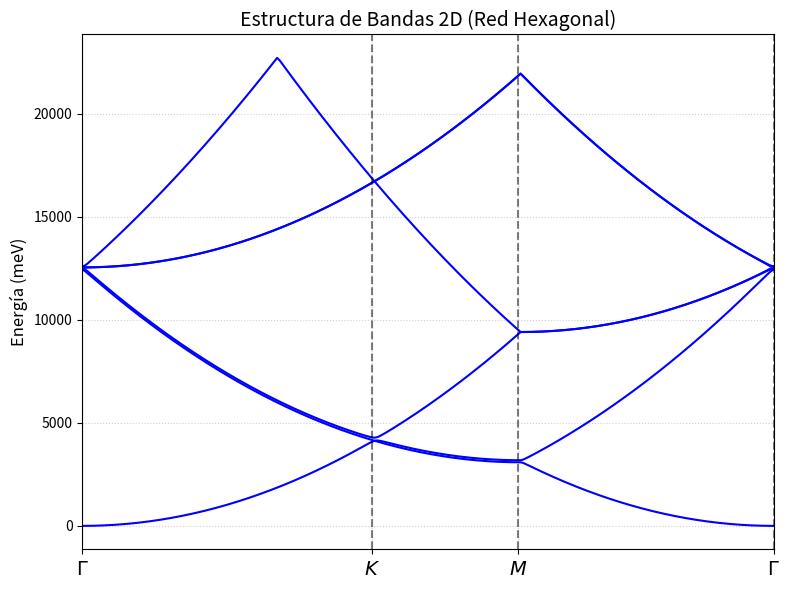

Source code (Python):
import numpy as np
import matplotlib.pyplot as plt

# Parámetros físicos
a = 4.0  # Angstroms (Asumido, ajustar si el problema requiere otro)
V = 100.0  # meV
hbar2_2m0 = 3809.98  # Constante hbar^2 / 2m_0 en meV * Angstrom^2

# Módulo G
G_mod = 4 * np.pi / (a * np.sqrt(3))

# Vectores base recíprocos
G1 = G_mod * np.array([np.sqrt(3)/2, -0.5])
G2 = G_mod * np.array([0, 1])

# Puntos de alta simetría
Gamma = np.array([0, 0])
K_point = (4 * np.pi / (3 * a)) * np.array([1, 0])
M_point = (2 * np.pi / (a * np.sqrt(3))) * np.array([np.sqrt(3)/2, 0.5])

# Creación del camino k (250 puntos proporcionales a la distancia)
dist_GK = np.linalg.norm(K_point - Gamma)
dist_KM = np.linalg.norm(M_point - K_point)
dist_MG = np.linalg.norm(Gamma - M_point)
total_dist = dist_GK + dist_KM + dist_MG

n_GK = int(250 * (dist_GK / total_dist))
n_KM = int(250 * (dist_KM / total_dist))
n_MG = 250 - n_GK - n_KM  # Para asegurar exactamente 250 puntos

k_GK = np.linspace(Gamma, K_point, n_GK, endpoint=False)
k_KM = np.linspace(K_point, M_point, n_KM, endpoint=False)
k_MG = np.linspace(M_point, Gamma, n_MG)

k_path = np.vstack((k_GK, k_KM, k_MG))

# Vector de distancias acumuladas para el eje X de la gráfica
k_dist = np.zeros(250)
for i in range(1, 250):
    k_dist[i] = k_dist[i-1] + np.linalg.norm(k_path[i] - k_path[i-1])

# Puntos clave para las etiquetas del eje X
tick_pos = [0, k_dist[n_GK-1], k_dist[n_GK+n_KM-1], k_dist[-1]]
tick_labels = ['$\Gamma$', '$K$', '$M$', '$\Gamma$']

# Base de ondas planas (n1, n2) truncada de -N a N
N_max = 4 # Base de (2*4 + 1)^2 = 81 estados (Suficiente para las primeras bandas)
n_vals = np.arange(-N_max, N_max + 1)
base = [(n1, n2) for n1 in n_vals for n2 in n_vals]
dim = len(base)

# Construcción de la matriz de potencial U (independiente de k)
U = np.zeros((dim, dim))
for i, (n1_i, n2_i) in enumerate(base):
    for j, (n1_j, n2_j) in enumerate(base):
        dn1 = n1_i - n1_j
        dn2 = n2_i - n2_j
        
        # Condiciones de acoplamiento por G1, G2 y G3
        if (dn1, dn2) in [(1, 0), (-1, 0), (0, 1), (0, -1), (1, 1), (-1, -1)]:
            U[i, j] = V / 2.0

# Cálculo de las bandas de energía
bandas = np.zeros((250, dim))

for idx, k in enumerate(k_path):
    H = np.zeros((dim, dim))
    for i, (n1, n2) in enumerate(base):
        # Vector G correspondiente a este estado de la base
        G_vec = n1 * G1 + n2 * G2
        # Energía cinética
        H[i, i] = hbar2_2m0 * np.linalg.norm(k - G_vec)**2
        
    H_total = H + U
    # Diagonalización
    eigenvalores = np.linalg.eigvalsh(H_total)
    bandas[idx, :] = eigenvalores

# Graficar las primeras 6 bandas
plt.figure(figsize=(8, 6))
for b in range(6):
    plt.plot(k_dist, bandas[:, b], color='b', lw=1.5)

# Formato de la gráfica
for pos in tick_pos:
    plt.axvline(x=pos, color='k', linestyle='--', alpha=0.5)

plt.xticks(tick_pos, tick_labels, fontsize=14)
plt.ylabel('Energía (meV)', fontsize=12)
plt.title('Estructura de Bandas 2D (Red Hexagonal)', fontsize=14)
plt.xlim(0, k_dist[-1])
plt.grid(True, linestyle=':', alpha=0.6)
plt.tight_layout()
plt.show()
